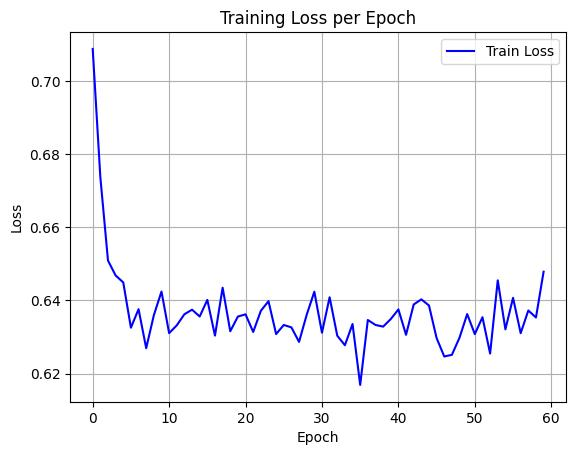

The table this chart was drawn from, first rows:
epoch, train_loss
0, 0.7088
1, 0.6737
2, 0.6509
3, 0.6468
4, 0.6449
5, 0.6326
6, 0.6376
7, 0.627
8, 0.636
9, 0.6424
10, 0.6311
11, 0.6332
12, 0.6362
13, 0.6375
14, 0.6356
15, 0.6402
16, 0.6304
17, 0.6435
18, 0.6316
19, 0.6356
20, 0.6362
21, 0.6314
22, 0.6372
23, 0.6398
24, 0.6308
25, 0.6333
26, 0.6326
27, 0.6287
28, 0.6361
29, 0.6424
30, 0.6312
31, 0.6409
32, 0.6304
33, 0.6278
34, 0.6336
35, 0.6169
36, 0.6347
37, 0.6333
38, 0.6328
39, 0.6349
40, 0.6376
41, 0.6306
42, 0.6389
43, 0.6403
44, 0.6386
45, 0.6297
46, 0.6247
47, 0.6251
48, 0.6298
49, 0.6363
50, 0.6308
51, 0.6354
52, 0.6255
53, 0.6455
54, 0.6321
55, 0.6407
56, 0.6311
57, 0.6373
58, 0.6353
59, 0.6479
